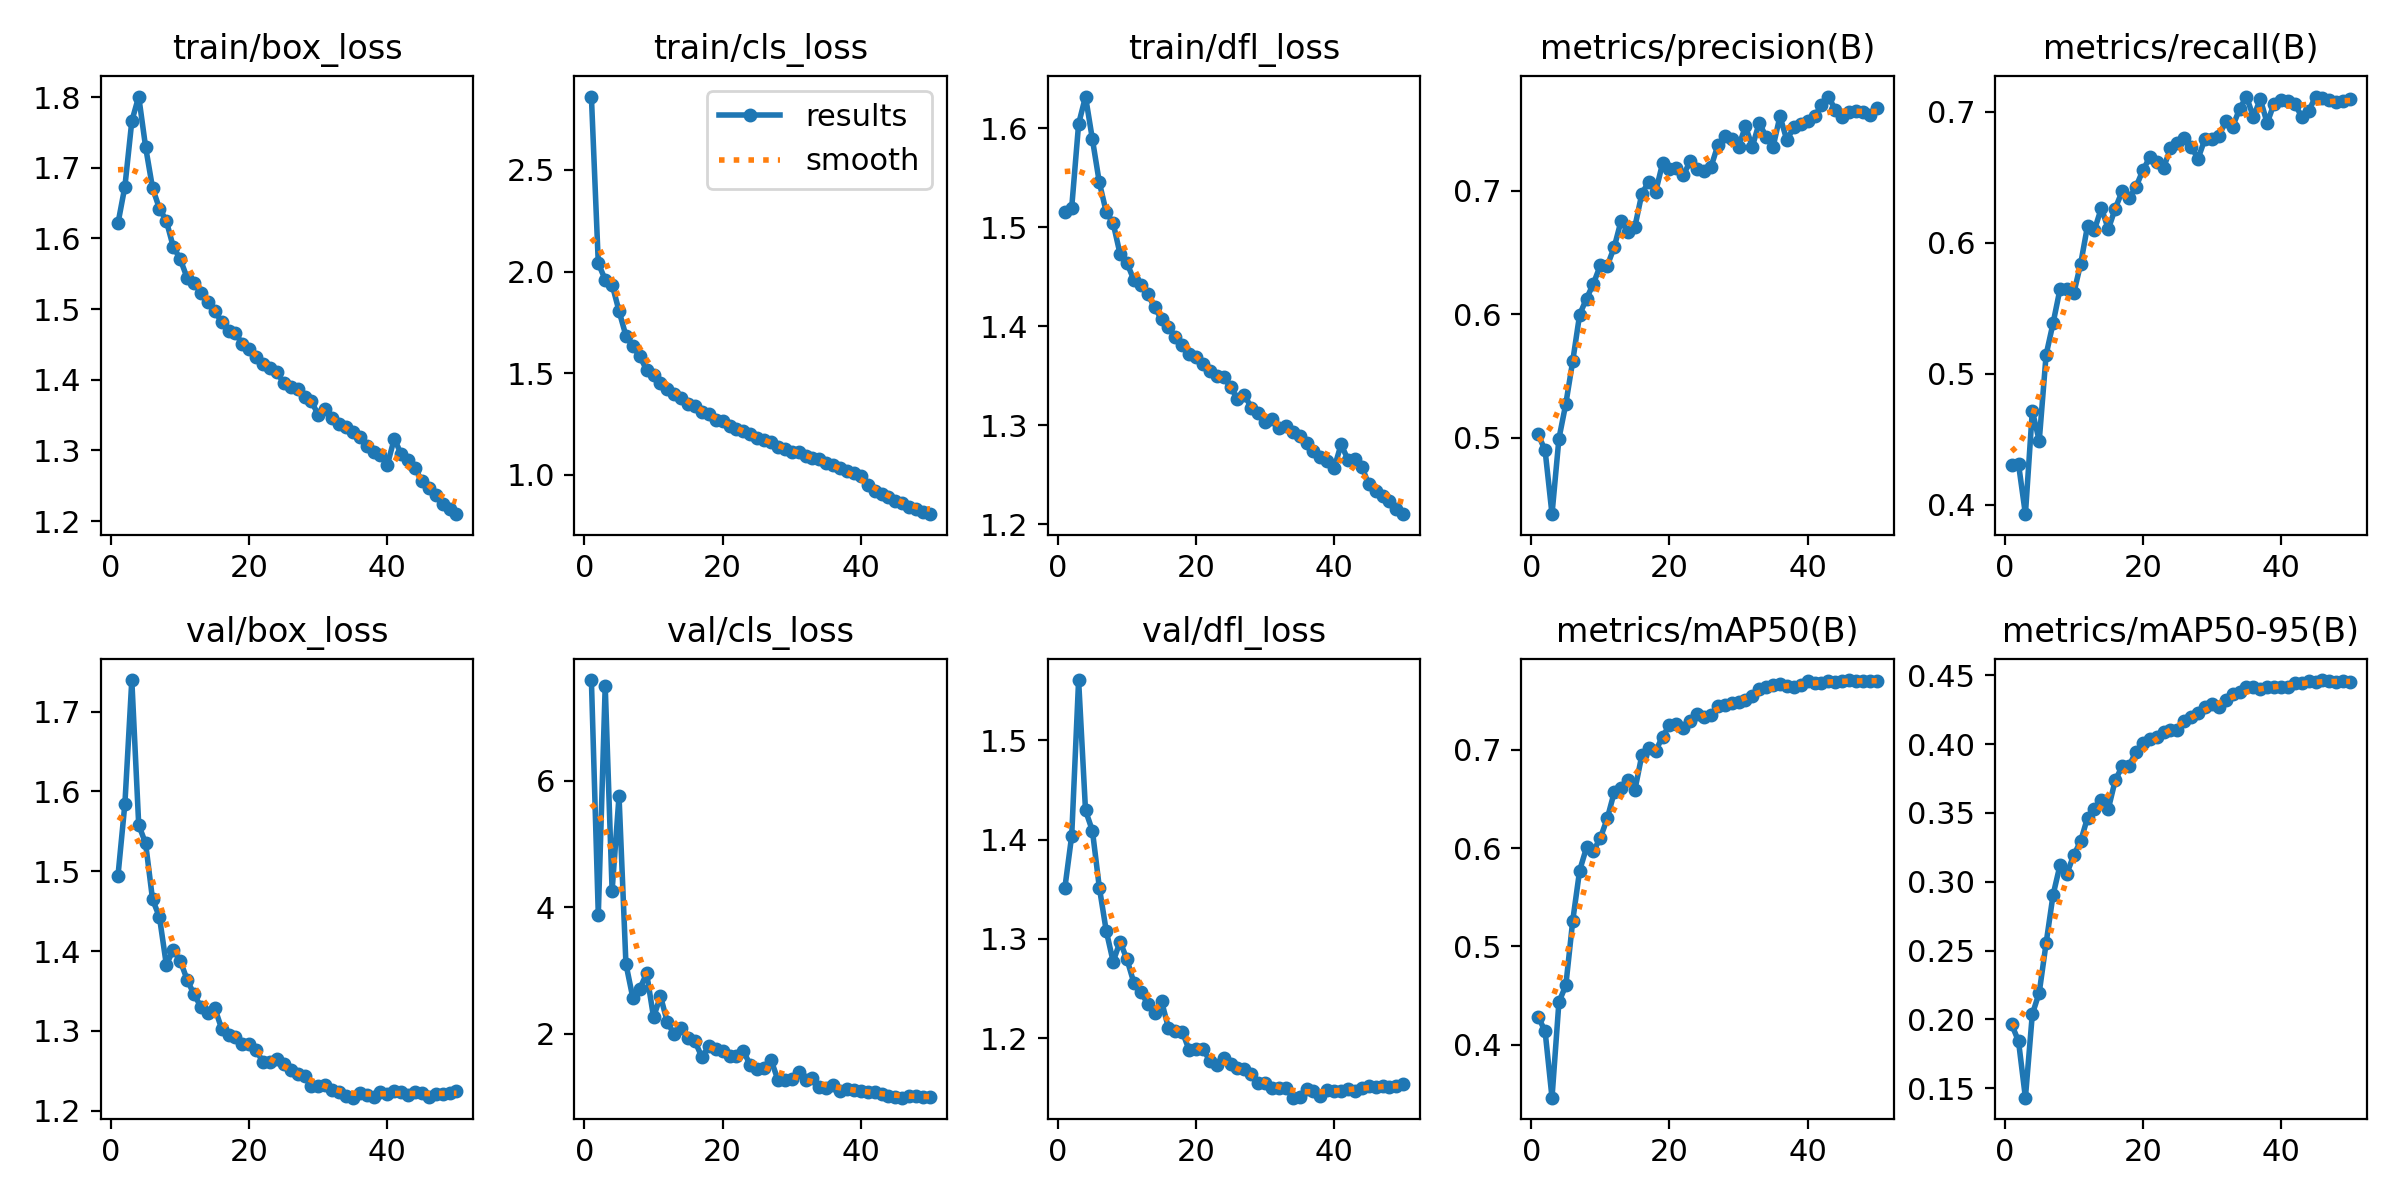

The table this chart was drawn from, first rows:
epoch, time, train/box_loss, train/cls_loss, train/dfl_loss, metrics/precision(B), metrics/recall(B), metrics/mAP50(B), metrics/mAP50-95(B), val/box_loss, val/cls_loss, val/dfl_loss, lr/pg0, lr/pg1, lr/pg2, lr/pg3, lr/pg4, lr/pg5, lr/pg6, lr/pg7
1, 277.8, 1.622, 2.861, 1.515, 0.5027, 0.4305, 0.4282, 0.1965, 1.495, 7.591, 1.351, 0.009989, 0.00333, 0.009989, 0.00333, 0.009989, 0.00333, 0.009989, 0.00333
2, 487.4, 1.674, 2.041, 1.52, 0.4898, 0.4311, 0.4136, 0.1842, 1.585, 3.881, 1.404, 0.01959, 0.006531, 0.01959, 0.006531, 0.01959, 0.006531, 0.01959, 0.006531
3, 678.5, 1.766, 1.96, 1.604, 0.4381, 0.3927, 0.3459, 0.1431, 1.74, 7.499, 1.561, 0.0288, 0.0096, 0.0288, 0.0096, 0.0288, 0.0096, 0.0288, 0.0096
4, 858.3, 1.801, 1.936, 1.632, 0.4993, 0.4716, 0.4433, 0.2038, 1.558, 4.263, 1.429, 0.02822, 0.009406, 0.02822, 0.009406, 0.02822, 0.009406, 0.02822, 0.009406
5, 1043, 1.729, 1.806, 1.589, 0.5276, 0.4487, 0.4602, 0.2195, 1.535, 5.755, 1.409, 0.02762, 0.009208, 0.02762, 0.009208, 0.02762, 0.009208, 0.02762, 0.009208
6, 1221, 1.671, 1.684, 1.545, 0.5622, 0.5146, 0.5261, 0.2555, 1.465, 3.104, 1.352, 0.02703, 0.00901, 0.02703, 0.00901, 0.02703, 0.00901, 0.02703, 0.00901
7, 1407, 1.642, 1.632, 1.515, 0.5998, 0.5385, 0.5772, 0.2903, 1.443, 2.565, 1.308, 0.02644, 0.008812, 0.02644, 0.008812, 0.02644, 0.008812, 0.02644, 0.008812
8, 1584, 1.625, 1.583, 1.504, 0.6128, 0.5645, 0.6006, 0.3119, 1.383, 2.709, 1.277, 0.02584, 0.008614, 0.02584, 0.008614, 0.02584, 0.008614, 0.02584, 0.008614
9, 1764, 1.588, 1.516, 1.473, 0.6249, 0.5651, 0.5972, 0.306, 1.402, 2.953, 1.297, 0.02525, 0.008416, 0.02525, 0.008416, 0.02525, 0.008416, 0.02525, 0.008416
10, 1946, 1.571, 1.49, 1.464, 0.6398, 0.5615, 0.6103, 0.3194, 1.388, 2.26, 1.28, 0.02465, 0.008218, 0.02465, 0.008218, 0.02465, 0.008218, 0.02465, 0.008218
11, 2130, 1.544, 1.45, 1.447, 0.6394, 0.584, 0.6302, 0.3296, 1.364, 2.594, 1.256, 0.02406, 0.00802, 0.02406, 0.00802, 0.02406, 0.00802, 0.02406, 0.00802
12, 2310, 1.537, 1.422, 1.442, 0.6543, 0.6132, 0.6566, 0.3467, 1.346, 2.18, 1.247, 0.02347, 0.007822, 0.02347, 0.007822, 0.02347, 0.007822, 0.02347, 0.007822
13, 2492, 1.523, 1.399, 1.433, 0.6757, 0.61, 0.6611, 0.3527, 1.33, 1.987, 1.235, 0.02287, 0.007624, 0.02287, 0.007624, 0.02287, 0.007624, 0.02287, 0.007624
14, 2671, 1.51, 1.375, 1.419, 0.6667, 0.6267, 0.6693, 0.3594, 1.322, 2.089, 1.226, 0.02228, 0.007426, 0.02228, 0.007426, 0.02228, 0.007426, 0.02228, 0.007426
15, 2857, 1.497, 1.35, 1.407, 0.671, 0.6104, 0.6592, 0.3529, 1.329, 1.924, 1.237, 0.02168, 0.007228, 0.02168, 0.007228, 0.02168, 0.007228, 0.02168, 0.007228
16, 3036, 1.482, 1.338, 1.4, 0.6976, 0.6262, 0.6943, 0.3737, 1.303, 1.88, 1.211, 0.02109, 0.00703, 0.02109, 0.00703, 0.02109, 0.00703, 0.02109, 0.00703
17, 3217, 1.469, 1.31, 1.389, 0.7075, 0.6394, 0.7021, 0.3838, 1.295, 1.627, 1.207, 0.0205, 0.006832, 0.0205, 0.006832, 0.0205, 0.006832, 0.0205, 0.006832
18, 3402, 1.466, 1.299, 1.381, 0.6991, 0.634, 0.6986, 0.3841, 1.293, 1.802, 1.207, 0.0199, 0.006634, 0.0199, 0.006634, 0.0199, 0.006634, 0.0199, 0.006634
19, 3585, 1.451, 1.269, 1.372, 0.7222, 0.6427, 0.7135, 0.3945, 1.284, 1.763, 1.188, 0.01931, 0.006436, 0.01931, 0.006436, 0.01931, 0.006436, 0.01931, 0.006436
20, 3770, 1.443, 1.262, 1.369, 0.7178, 0.6554, 0.7249, 0.4009, 1.283, 1.719, 1.189, 0.01871, 0.006238, 0.01871, 0.006238, 0.01871, 0.006238, 0.01871, 0.006238
21, 3950, 1.433, 1.241, 1.362, 0.7188, 0.6654, 0.726, 0.404, 1.276, 1.645, 1.189, 0.01812, 0.00604, 0.01812, 0.00604, 0.01812, 0.00604, 0.01812, 0.00604
22, 4136, 1.422, 1.225, 1.354, 0.7126, 0.6621, 0.7218, 0.4054, 1.261, 1.643, 1.177, 0.01753, 0.005842, 0.01753, 0.005842, 0.01753, 0.005842, 0.01753, 0.005842
23, 4316, 1.417, 1.213, 1.349, 0.7238, 0.6573, 0.7294, 0.409, 1.261, 1.731, 1.173, 0.01693, 0.005644, 0.01693, 0.005644, 0.01693, 0.005644, 0.01693, 0.005644
24, 4497, 1.411, 1.201, 1.348, 0.7174, 0.6723, 0.7367, 0.4104, 1.265, 1.498, 1.18, 0.01634, 0.005446, 0.01634, 0.005446, 0.01634, 0.005446, 0.01634, 0.005446
25, 4679, 1.395, 1.18, 1.338, 0.7159, 0.6762, 0.733, 0.4101, 1.258, 1.437, 1.174, 0.01574, 0.005248, 0.01574, 0.005248, 0.01574, 0.005248, 0.01574, 0.005248
26, 4861, 1.389, 1.172, 1.327, 0.7192, 0.6805, 0.7354, 0.4169, 1.251, 1.462, 1.17, 0.01515, 0.00505, 0.01515, 0.00505, 0.01515, 0.00505, 0.01515, 0.00505
27, 5044, 1.387, 1.163, 1.33, 0.7368, 0.6732, 0.7445, 0.4195, 1.247, 1.589, 1.169, 0.01456, 0.004852, 0.01456, 0.004852, 0.01456, 0.004852, 0.01456, 0.004852
28, 5222, 1.375, 1.136, 1.318, 0.7441, 0.6644, 0.7459, 0.4226, 1.244, 1.269, 1.164, 0.01396, 0.004654, 0.01396, 0.004654, 0.01396, 0.004654, 0.01396, 0.004654
29, 5404, 1.37, 1.128, 1.312, 0.7422, 0.6796, 0.748, 0.4267, 1.231, 1.268, 1.155, 0.01337, 0.004456, 0.01337, 0.004456, 0.01337, 0.004456, 0.01337, 0.004456
30, 5581, 1.35, 1.112, 1.303, 0.7357, 0.679, 0.749, 0.4292, 1.231, 1.28, 1.155, 0.01277, 0.004258, 0.01277, 0.004258, 0.01277, 0.004258, 0.01277, 0.004258
31, 5762, 1.358, 1.113, 1.307, 0.7523, 0.6814, 0.7509, 0.4266, 1.232, 1.39, 1.15, 0.01218, 0.00406, 0.01218, 0.00406, 0.01218, 0.00406, 0.01218, 0.00406
32, 5942, 1.346, 1.092, 1.298, 0.7358, 0.6932, 0.755, 0.4321, 1.226, 1.268, 1.15, 0.01159, 0.003862, 0.01159, 0.003862, 0.01159, 0.003862, 0.01159, 0.003862
33, 6123, 1.337, 1.084, 1.299, 0.7552, 0.6888, 0.7622, 0.4361, 1.223, 1.294, 1.15, 0.01099, 0.003664, 0.01099, 0.003664, 0.01099, 0.003664, 0.01099, 0.003664
34, 6304, 1.333, 1.077, 1.293, 0.7435, 0.7023, 0.764, 0.438, 1.219, 1.161, 1.14, 0.0104, 0.003466, 0.0104, 0.003466, 0.0104, 0.003466, 0.0104, 0.003466
35, 6492, 1.326, 1.059, 1.289, 0.7356, 0.7118, 0.7662, 0.4414, 1.216, 1.145, 1.141, 0.009804, 0.003268, 0.009804, 0.003268, 0.009804, 0.003268, 0.009804, 0.003268
36, 6673, 1.32, 1.048, 1.282, 0.7604, 0.6962, 0.7668, 0.4419, 1.223, 1.182, 1.149, 0.00921, 0.00307, 0.00921, 0.00307, 0.00921, 0.00307, 0.00921, 0.00307
37, 6854, 1.306, 1.036, 1.274, 0.741, 0.7098, 0.7649, 0.44, 1.22, 1.1, 1.147, 0.008616, 0.002872, 0.008616, 0.002872, 0.008616, 0.002872, 0.008616, 0.002872
38, 7033, 1.299, 1.02, 1.268, 0.7517, 0.6915, 0.7636, 0.4415, 1.217, 1.125, 1.142, 0.008022, 0.002674, 0.008022, 0.002674, 0.008022, 0.002674, 0.008022, 0.002674
39, 7213, 1.294, 1.009, 1.264, 0.7545, 0.7065, 0.7659, 0.4414, 1.223, 1.102, 1.148, 0.007428, 0.002476, 0.007428, 0.002476, 0.007428, 0.002476, 0.007428, 0.002476
40, 7394, 1.28, 0.9953, 1.257, 0.7562, 0.709, 0.7699, 0.4415, 1.222, 1.097, 1.147, 0.006834, 0.002278, 0.006834, 0.002278, 0.006834, 0.002278, 0.006834, 0.002278
41, 7580, 1.317, 0.9507, 1.281, 0.7603, 0.7082, 0.7685, 0.4413, 1.225, 1.083, 1.147, 0.00624, 0.00208, 0.00624, 0.00208, 0.00624, 0.00208, 0.00624, 0.00208
42, 7760, 1.295, 0.9184, 1.265, 0.7693, 0.706, 0.7682, 0.4442, 1.224, 1.082, 1.149, 0.005646, 0.001882, 0.005646, 0.001882, 0.005646, 0.001882, 0.005646, 0.001882
43, 7943, 1.287, 0.9057, 1.266, 0.7764, 0.6965, 0.7699, 0.4448, 1.22, 1.052, 1.147, 0.005052, 0.001684, 0.005052, 0.001684, 0.005052, 0.001684, 0.005052, 0.001684
44, 8124, 1.275, 0.8922, 1.258, 0.7659, 0.7007, 0.769, 0.4459, 1.223, 1.02, 1.15, 0.004458, 0.001486, 0.004458, 0.001486, 0.004458, 0.001486, 0.004458, 0.001486
45, 8303, 1.256, 0.8709, 1.24, 0.7595, 0.7116, 0.77, 0.4454, 1.222, 1.004, 1.152, 0.003864, 0.001288, 0.003864, 0.001288, 0.003864, 0.001288, 0.003864, 0.001288
46, 8483, 1.246, 0.8607, 1.234, 0.7636, 0.7108, 0.771, 0.4466, 1.217, 0.9883, 1.151, 0.00327, 0.00109, 0.00327, 0.00109, 0.00327, 0.00109, 0.00327, 0.00109
47, 8664, 1.237, 0.8415, 1.228, 0.7649, 0.7095, 0.7705, 0.4461, 1.221, 1.015, 1.152, 0.002676, 0.000892, 0.002676, 0.000892, 0.002676, 0.000892, 0.002676, 0.000892
48, 8841, 1.225, 0.8317, 1.223, 0.7639, 0.7076, 0.7703, 0.4454, 1.221, 1.016, 1.15, 0.002082, 0.000694, 0.002082, 0.000694, 0.002082, 0.000694, 0.002082, 0.000694
49, 9026, 1.217, 0.8185, 1.215, 0.7618, 0.7085, 0.7701, 0.4457, 1.222, 1.004, 1.152, 0.001488, 0.000496, 0.001488, 0.000496, 0.001488, 0.000496, 0.001488, 0.000496
50, 9204, 1.21, 0.806, 1.21, 0.7671, 0.7098, 0.7704, 0.4451, 1.225, 0.9916, 1.154, 0.000894, 0.000298, 0.000894, 0.000298, 0.000894, 0.000298, 0.000894, 0.000298
